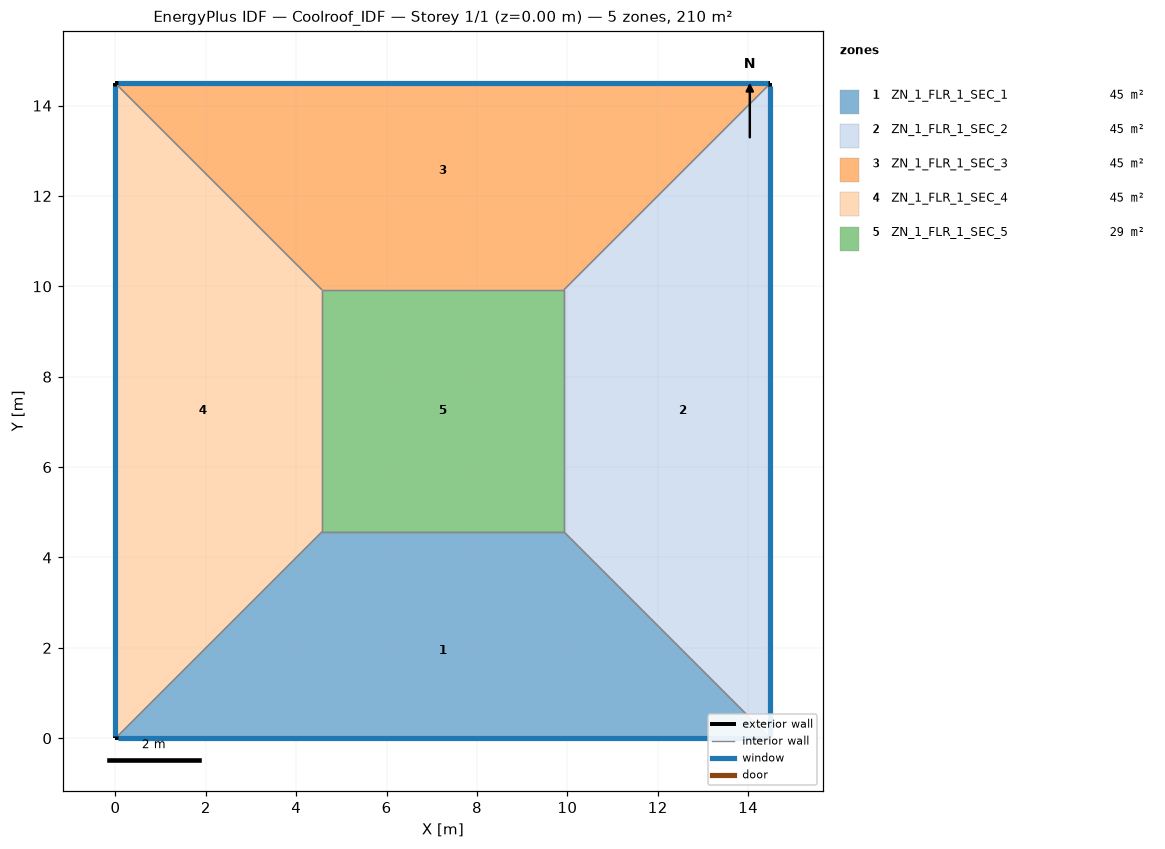
=== STOREY PLAN SPEC (per zone: floor XY polygon, exterior-wall plan segments, windows/doors) ===
zone 1: ZN_1_FLR_1_SEC_1  (45.3 m²)
  floor: (4.57, 4.57) (9.92, 4.57) (14.49, 0.00) (0.00, 0.00)
  exterior wall: (0.00, 0.00) – (14.49, 0.00)  [14.5 m]
    window: (0.05, 0.00) – (14.44, 0.00)  [15.2 m²]
  interior walls: 3
zone 2: ZN_1_FLR_1_SEC_2  (45.3 m²)
  floor: (9.92, 4.57) (9.92, 9.92) (14.49, 14.49) (14.49, 0.00)
  exterior wall: (14.49, 0.00) – (14.49, 14.49)  [14.5 m]
    window: (14.49, 0.05) – (14.49, 14.44)  [15.2 m²]
  interior walls: 3
zone 3: ZN_1_FLR_1_SEC_3  (45.3 m²)
  floor: (0.00, 14.49) (14.49, 14.49) (9.92, 9.92) (4.57, 9.92)
  exterior wall: (14.49, 14.49) – (0.00, 14.49)  [14.5 m]
    window: (14.44, 14.49) – (0.05, 14.49)  [15.2 m²]
  interior walls: 3
zone 4: ZN_1_FLR_1_SEC_4  (45.3 m²)
  floor: (0.00, 14.49) (4.57, 9.92) (4.57, 4.57) (0.00, 0.00)
  exterior wall: (0.00, 14.49) – (0.00, 0.00)  [14.5 m]
    window: (0.00, 14.44) – (0.00, 0.05)  [15.2 m²]
  interior walls: 3
zone 5: ZN_1_FLR_1_SEC_5  (28.6 m²)
  floor: (4.57, 9.92) (9.92, 9.92) (9.92, 4.57) (4.57, 4.57)
  interior walls: 4

=== DERIVED (storey summary) ===
Building: Coolroof_IDF
Storey: 1 of 1  (floor level z = 0.00 m)
Storey gross floor area: 210.0 m²
Zones on this storey: 5
  - ZN_1_FLR_1_SEC_1: floor 45.3 m²; exterior wall 14.5 m (50.7 m²); 1 window(s) 15.2 m²; WWR 30.0%
  - ZN_1_FLR_1_SEC_2: floor 45.3 m²; exterior wall 14.5 m (50.7 m²); 1 window(s) 15.2 m²; WWR 30.0%
  - ZN_1_FLR_1_SEC_3: floor 45.3 m²; exterior wall 14.5 m (50.7 m²); 1 window(s) 15.2 m²; WWR 30.0%
  - ZN_1_FLR_1_SEC_4: floor 45.3 m²; exterior wall 14.5 m (50.7 m²); 1 window(s) 15.2 m²; WWR 30.0%
  - ZN_1_FLR_1_SEC_5: floor 28.6 m²
Zone adjacency (shared interzone walls):
  - ZN_1_FLR_1_SEC_1 ↔ ZN_1_FLR_1_SEC_2
  - ZN_1_FLR_1_SEC_1 ↔ ZN_1_FLR_1_SEC_4
  - ZN_1_FLR_1_SEC_1 ↔ ZN_1_FLR_1_SEC_5
  - ZN_1_FLR_1_SEC_2 ↔ ZN_1_FLR_1_SEC_3
  - ZN_1_FLR_1_SEC_2 ↔ ZN_1_FLR_1_SEC_5
  - ZN_1_FLR_1_SEC_3 ↔ ZN_1_FLR_1_SEC_4
  - ZN_1_FLR_1_SEC_3 ↔ ZN_1_FLR_1_SEC_5
  - ZN_1_FLR_1_SEC_4 ↔ ZN_1_FLR_1_SEC_5